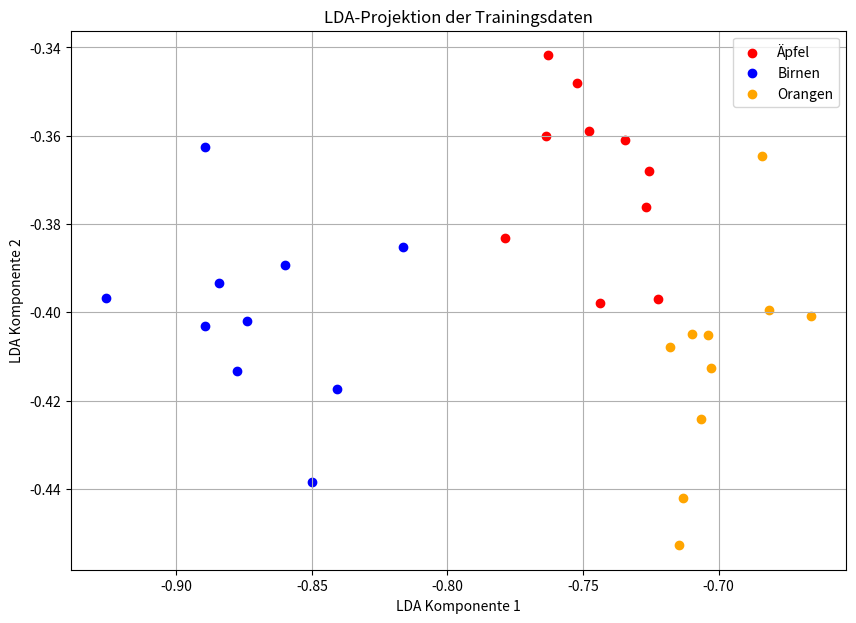
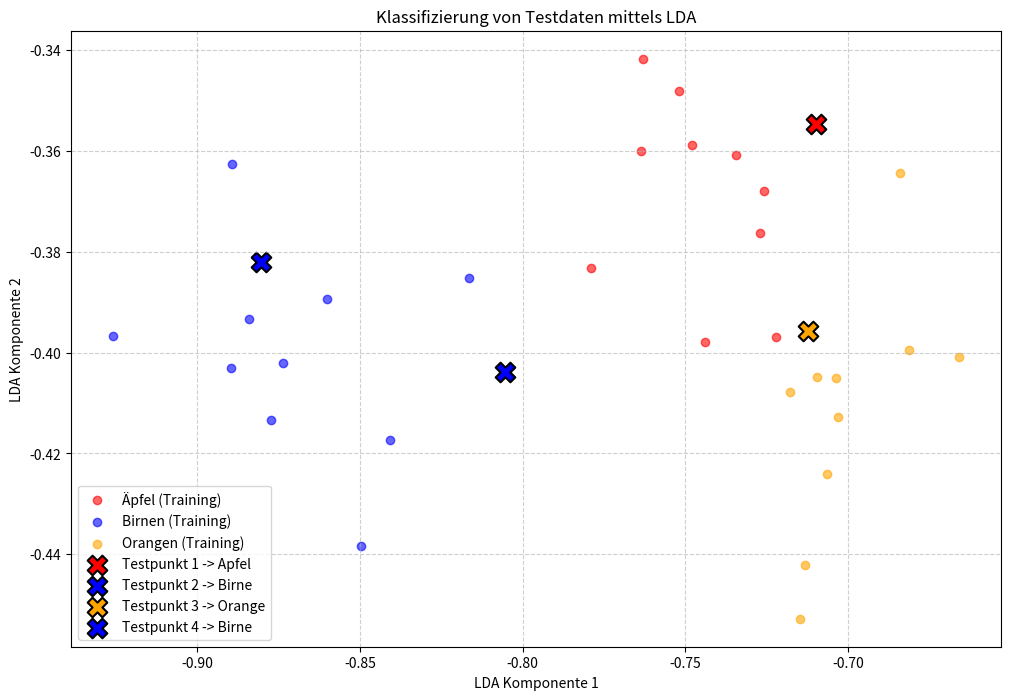

These figures' Python source, in order:
import numpy as np
import matplotlib.pyplot as plt

# --- Daten aus der Übungsangabe ---
# Trainingsdaten
aepfel = np.array([
    [0.61, 1.01, 170], [0.59, 1.06, 180], [0.57, 1.03, 160],
    [0.64, 1.04, 190], [0.67, 1.08, 210], [0.62, 1.02, 165],
    [0.62, 1.07, 175], [0.55, 1.01, 155], [0.59, 1.03, 170],
    [0.66, 1.03, 185]
])

birnen = np.array([
    [0.54, 1.11, 130], [0.56, 1.06, 145], [0.51, 1.13, 120],
    [0.59, 1.13, 150], [0.59, 1.08, 135], [0.55, 1.12, 140],
    [0.53, 1.08, 130], [0.49, 1.10, 125], [0.56, 1.11, 140],
    [0.57, 1.07, 135]
])

orangen = np.array([
    [0.64, 0.98, 165], [0.66, 1.01, 180], [0.65, 0.97, 150],
    [0.68, 1.02, 190], [0.70, 1.05, 200], [0.63, 0.96, 145],
    [0.68, 1.03, 210], [0.69, 0.99, 195], [0.62, 0.95, 160],
    [0.67, 1.00, 175]
])

# Testdaten
testdaten = np.array([
    [0.60, 1.00, 175],
    [0.58, 1.05, 145],
    [0.66, 1.02, 185],
    [0.52, 1.10, 130]
])


# --- Teil b: LDA Implementierung und Projektion ---

# 1. Daten kombinieren und Mittelwerte berechnen
X = np.concatenate((aepfel, birnen, orangen), axis=0)
d = X.shape[1] # Anzahl der Merkmale

class_means = {
    'Apfel': np.mean(aepfel, axis=0),
    'Birne': np.mean(birnen, axis=0),
    'Orange': np.mean(orangen, axis=0)
}
overall_mean = np.mean(X, axis=0)

# 2. Within-Class und Between-Class Streumatrizen berechnen
# Formeln aus dem Skript, Seite 18
S_W = np.zeros((d, d))
for i, data_class in enumerate([aepfel, birnen, orangen]):
    mean_vec = list(class_means.values())[i].reshape(d, 1)
    for row in data_class:
        row_vec = row.reshape(d, 1)
        S_W += (row_vec - mean_vec).dot((row_vec - mean_vec).T)

S_B = np.zeros((d, d))
for name, mean_vec in class_means.items():
    n = len({'Apfel': aepfel, 'Birne': birnen, 'Orange': orangen}[name])
    mean_vec = mean_vec.reshape(d, 1)
    overall_mean_vec = overall_mean.reshape(d, 1)
    S_B += n * (mean_vec - overall_mean_vec).dot((mean_vec - overall_mean_vec).T)

# 3. Eigenwertproblem lösen: S_W^-1 * S_B
S_W_inv = np.linalg.inv(S_W)
eigvals, eigvecs = np.linalg.eig(S_W_inv.dot(S_B))

# Eigenvektoren nach Eigenwerten sortieren
idx = eigvals.argsort()[::-1]
eigvecs = eigvecs[:, idx].real

# 4. Projektionsmatrix W aus den ersten K-1=2 Eigenvektoren erstellen
W = eigvecs[:, :2]

# 5. Trainingsdaten projizieren
X_lda = X.dot(W)

# Visualisierung der projizierten Trainingsdaten (Aufgabe 1b)
print("--- Ergebnis Aufgabe 1b: 2D-Projektion der Trainingsdaten ---")
plt.figure(figsize=(10, 7))
plt.scatter(X_lda[:10, 0], X_lda[:10, 1], c='red', label='Äpfel')
plt.scatter(X_lda[10:20, 0], X_lda[10:20, 1], c='blue', label='Birnen')
plt.scatter(X_lda[20:30, 0], X_lda[20:30, 1], c='orange', label='Orangen')
plt.title('LDA-Projektion der Trainingsdaten')
plt.xlabel('LDA Komponente 1')
plt.ylabel('LDA Komponente 2')
plt.legend()
plt.grid(True)
plt.show()


# --- Teil c: Klassifizierung der Testdaten ---

# 1. Testdaten projizieren
testdaten_lda = testdaten.dot(W)

# 2. Klassenmittelwerte projizieren, um Zentren für die Klassifizierung zu erhalten
projected_means = {name: mean.dot(W) for name, mean in class_means.items()}

# 3. Testpunkte klassifizieren (basierend auf der Distanz zum nächsten Klassen-Zentrum)
classified_as = []
class_names = list(class_means.keys())
for point in testdaten_lda:
    distances = [np.linalg.norm(point - p_mean) for p_mean in projected_means.values()]
    closest_class_idx = np.argmin(distances)
    classified_as.append(class_names[closest_class_idx])

# Klassifizierungsergebnisse ausgeben
print("\n--- Ergebnis Aufgabe 1c: Klassifizierung der Testdaten ---")
for i, p_class in enumerate(classified_as):
    print(f"Testdatenpunkt {i+1} {testdaten[i]} wird als '{p_class}' klassifiziert.")

# Visualisierung der Trainings- und Testdaten (Aufgabe 1c)
plt.figure(figsize=(12, 8))
# Trainingsdaten
plt.scatter(X_lda[:10, 0], X_lda[:10, 1], c='red', label='Äpfel (Training)', alpha=0.6)
plt.scatter(X_lda[10:20, 0], X_lda[10:20, 1], c='blue', label='Birnen (Training)', alpha=0.6)
plt.scatter(X_lda[20:30, 0], X_lda[20:30, 1], c='orange', label='Orangen (Training)', alpha=0.6)

# Testdaten
colors = {'Apfel': 'red', 'Birne': 'blue', 'Orange': 'orange'}
for i, point_lda in enumerate(testdaten_lda):
    class_label = classified_as[i]
    plt.scatter(point_lda[0], point_lda[1], c=colors[class_label], marker='X', s=200,
                edgecolor='black', linewidth=1.5, label=f'Testpunkt {i+1} -> {class_label}')

plt.title('Klassifizierung von Testdaten mittels LDA')
plt.xlabel('LDA Komponente 1')
plt.ylabel('LDA Komponente 2')
plt.legend()
plt.grid(True, linestyle='--', alpha=0.6)
plt.show()
